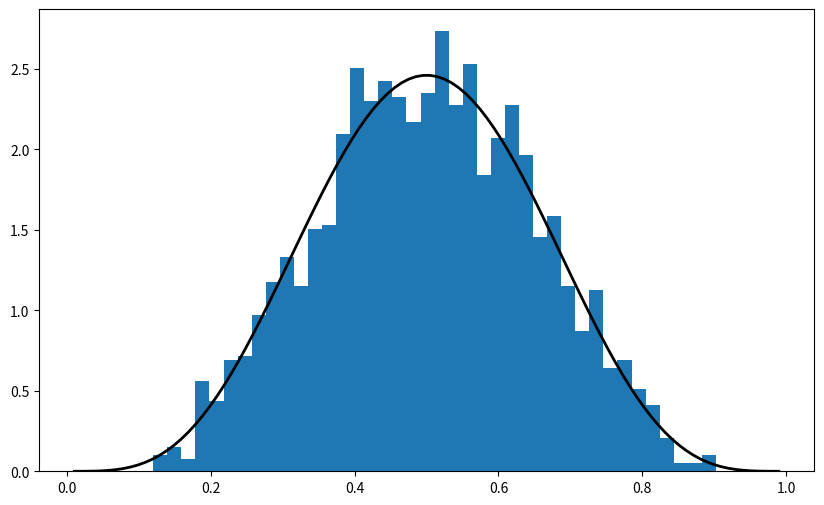
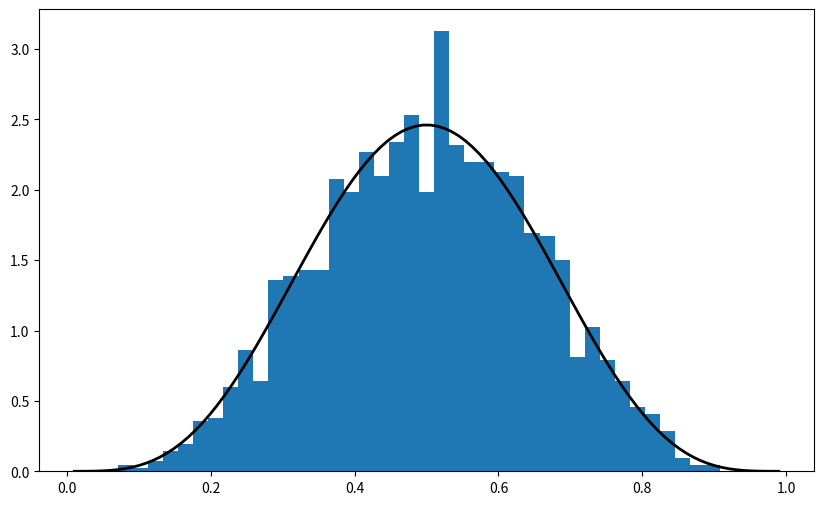
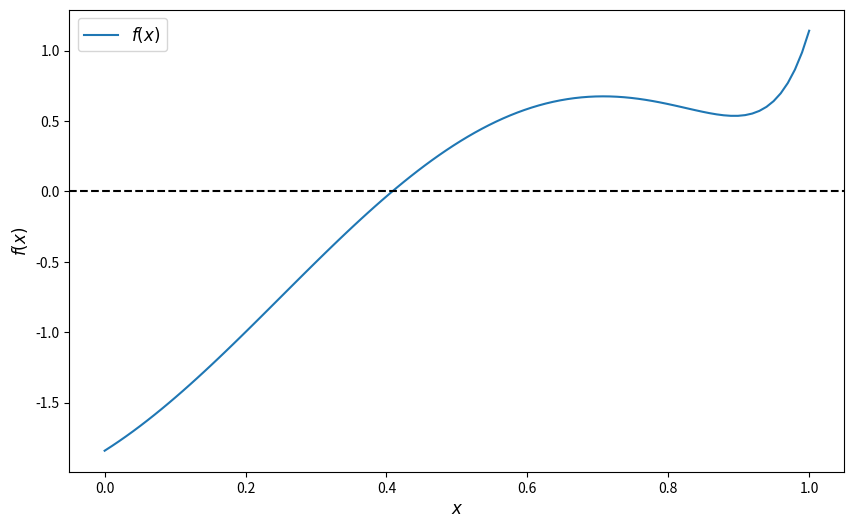
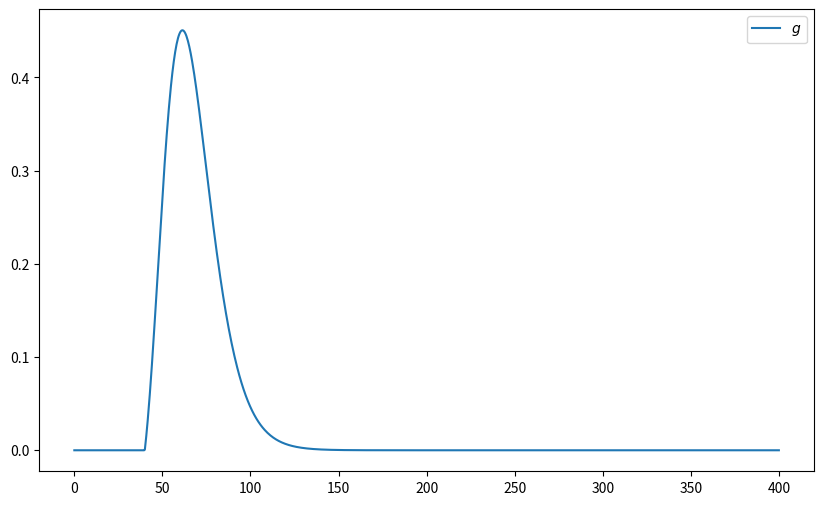

The matplotlib source for these figures, in order:
# Import numpy symbols to scipy namespace
from numpy import *
from numpy.random import rand, randn
from numpy.fft import fft, ifft
from numpy.lib.scimath import *

import numpy as np

a = np.identity(3)

np.random.beta(5, 5, size=3)

%matplotlib inline
from scipy.stats import beta
import matplotlib.pyplot as plt
plt.rcParams['figure.figsize'] = (10,6)

q = beta(5, 5)      # Beta(a, b), with a = b = 5
obs = q.rvs(2000)   # 2000 observations
grid = np.linspace(0.01, 0.99, 100)

fig, ax = plt.subplots()
ax.hist(obs, bins=40, density=True)
ax.plot(grid, q.pdf(grid), 'k-', linewidth=2)
plt.show()

q.cdf(0.4)      # Cumulative distribution function

q.ppf(0.8)      # Quantile (inverse cdf) function

q.mean()

obs = beta.rvs(5, 5, size=2000)
grid = np.linspace(0.01, 0.99, 100)

fig, ax = plt.subplots()
ax.hist(obs, bins=40, density=True)
ax.plot(grid, beta.pdf(grid, 5, 5), 'k-', linewidth=2)
plt.show()

from scipy.stats import linregress

x = np.random.randn(200)
y = 2 * x + 0.1 * np.random.randn(200)
gradient, intercept, r_value, p_value, std_err = linregress(x, y)
gradient, intercept

f = lambda x: np.sin(4 * (x - 1/4)) + x + x**20 - 1
x = np.linspace(0, 1, 100)

fig, ax = plt.subplots()
ax.plot(x, f(x), label='$f(x)$')
ax.axhline(ls='--', c='k')
ax.set_xlabel('$x$', fontsize=12)
ax.set_ylabel('$f(x)$', fontsize=12)
ax.legend(fontsize=12)
plt.show()

def bisect(f, a, b, tol=10e-5):
    """
    Implements the bisection root finding algorithm, assuming that f is a
    real-valued function on [a, b] satisfying f(a) < 0 < f(b).
    """
    lower, upper = a, b

    while upper - lower > tol:
        middle = 0.5 * (upper + lower)
        if f(middle) > 0:   # root is between lower and middle
            lower, upper = lower, middle
        else:               # root is between middle and upper
            lower, upper = middle, upper

    return 0.5 * (upper + lower)

bisect(f, 0, 1)

from scipy.optimize import bisect

bisect(f, 0, 1)

from scipy.optimize import newton

newton(f, 0.2)   # Start the search at initial condition x = 0.2

newton(f, 0.7)   # Start the search at x = 0.7 instead

from scipy.optimize import brentq

brentq(f, 0, 1)

%timeit brentq(f, 0, 1)

%timeit bisect(f, 0, 1)

from scipy.optimize import fixed_point

fixed_point(lambda x: x**2, 10.0)  # 10.0 is an initial guess

from scipy.optimize import fminbound

fminbound(lambda x: x**2, -1, 2)  # Search in [-1, 2]

from scipy.integrate import quad

integral, error = quad(lambda x: x**2, 0, 1)
integral

from scipy.integrate import quad
from scipy.stats import lognorm

μ, σ, β, n, K = 4, 0.25, 0.99, 10, 40

def g(x):
    return β**n * np.maximum(x - K, 0) * lognorm.pdf(x, σ, scale=np.exp(μ))

x_grid = np.linspace(0, 400, 1000)
y_grid = g(x_grid) 

fig, ax = plt.subplots()
ax.plot(x_grid, y_grid, label="$g$")
ax.legend()
plt.show()

P, error = quad(g, 0, 1_000)
print(f"The numerical integration based option price is {P:.3f}")

M = 10_000_000
S = np.exp(μ + σ * np.random.randn(M))
return_draws = np.maximum(S - K, 0)
P = β**n * np.mean(return_draws) 
print(f"The Monte Carlo option price is {P:3f}")

def bisect(f, a, b, tol=10e-5):
    """
    Implements the bisection root-finding algorithm, assuming that f is a
    real-valued function on [a, b] satisfying f(a) < 0 < f(b).
    """
    lower, upper = a, b
    if upper - lower < tol:
        return 0.5 * (upper + lower)
    else:
        middle = 0.5 * (upper + lower)
        print(f'Current mid point = {middle}')
        if f(middle) > 0:   # Implies root is between lower and middle
            return bisect(f, lower, middle)
        else:               # Implies root is between middle and upper
            return bisect(f, middle, upper)

f = lambda x: np.sin(4 * (x - 0.25)) + x + x**20 - 1
bisect(f, 0, 1)

